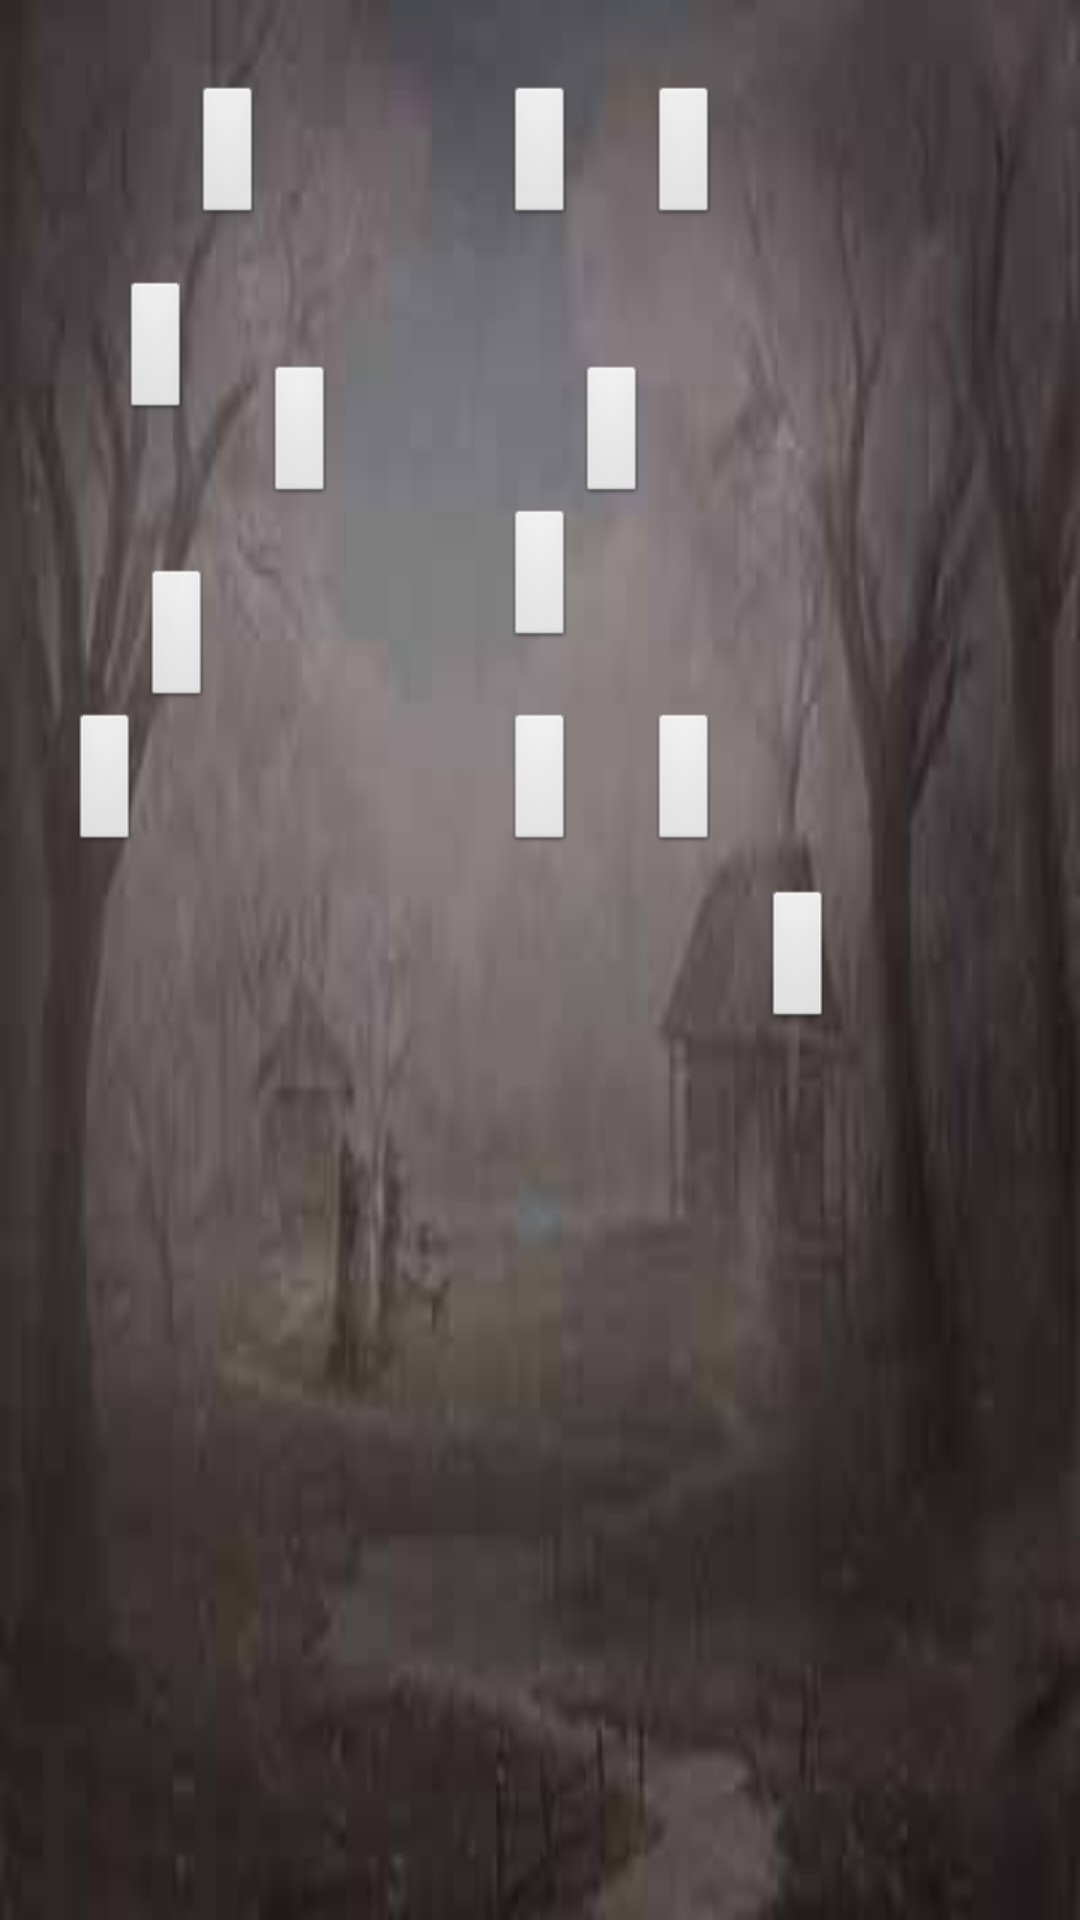

Write the Android layout XML for this screen, with the resource values it uses.
<!-- AndroidManifest.xml: application theme android:Theme.NoTitleBar.Fullscreen -->
<!-- res/layout/scene5.xml -->
<?xml version="1.0" encoding="utf-8"?>
<RelativeLayout xmlns:android="http://schemas.android.com/apk/res/android"
    android:layout_width="match_parent"
    android:layout_height="match_parent" >

    <ImageView
        android:id="@+id/imageView1"
        android:layout_width="match_parent"
        android:layout_height="match_parent"
        android:adjustViewBounds="true"
        android:scaleType="fitXY"
        android:src="@drawable/d5" />

    <Button
        android:id="@+id/level49"
        android:layout_width="wrap_content"
        android:layout_height="wrap_content"
        android:layout_alignParentLeft="true"
        android:layout_alignParentTop="true"
        android:layout_marginLeft="40dp"
        android:layout_marginTop="93dp" />

    <Button
        android:id="@+id/level50"
        android:layout_width="wrap_content"
        android:layout_height="wrap_content"
        android:layout_alignParentTop="true"
        android:layout_marginTop="28dp"
        android:layout_toRightOf="@+id/level49" />

    <Button
        android:id="@+id/level51"
        android:layout_width="wrap_content"
        android:layout_height="wrap_content"
        android:layout_alignTop="@+id/level49"
        android:layout_marginTop="28dp"
        android:layout_toRightOf="@+id/level50" />

    <Button
        android:id="@+id/level52"
        android:layout_width="wrap_content"
        android:layout_height="wrap_content"
        android:layout_alignRight="@+id/level50"
        android:layout_below="@+id/level51"
        android:layout_marginRight="17dp"
        android:layout_marginTop="20dp" />

    <Button
        android:id="@+id/level53"
        android:layout_width="wrap_content"
        android:layout_height="wrap_content"
        android:layout_alignBaseline="@+id/level50"
        android:layout_alignBottom="@+id/level50"
        android:layout_centerHorizontal="true" />

    <Button
        android:id="@+id/level54"
        android:layout_width="wrap_content"
        android:layout_height="wrap_content"
        android:layout_alignLeft="@+id/level53"
        android:layout_below="@+id/level52" />

    <Button
        android:id="@+id/level55"
        android:layout_width="wrap_content"
        android:layout_height="wrap_content"
        android:layout_alignBottom="@+id/level51"
        android:layout_toRightOf="@+id/level53" />

    <Button
        android:id="@+id/level56"
        android:layout_width="wrap_content"
        android:layout_height="wrap_content"
        android:layout_alignBaseline="@+id/level53"
        android:layout_alignBottom="@+id/level53"
        android:layout_toRightOf="@+id/level55" />

    <Button
        android:id="@+id/level57"
        android:layout_width="wrap_content"
        android:layout_height="wrap_content"
        android:layout_alignBaseline="@+id/level54"
        android:layout_alignBottom="@+id/level54"
        android:layout_alignLeft="@+id/level56" />

    <Button
        android:id="@+id/level58"
        android:layout_width="wrap_content"
        android:layout_height="wrap_content"
        android:layout_centerVertical="true"
        android:layout_marginLeft="14dp"
        android:layout_toRightOf="@+id/level56" />

    <Button
        android:id="@+id/level59"
        android:layout_width="wrap_content"
        android:layout_height="wrap_content"
        android:layout_alignBaseline="@+id/level54"
        android:layout_alignBottom="@+id/level54"
        android:layout_toLeftOf="@+id/level52" />

    <Button
        android:id="@+id/level60"
        android:layout_width="wrap_content"
        android:layout_height="wrap_content"
        android:layout_below="@+id/level55"
        android:layout_toLeftOf="@+id/level55" />

</RelativeLayout>
<!-- resources referenced by this layout -->
<resources>
  <!-- drawable d5: jpg bitmap (drawable, 15032 bytes) -->
</resources>
